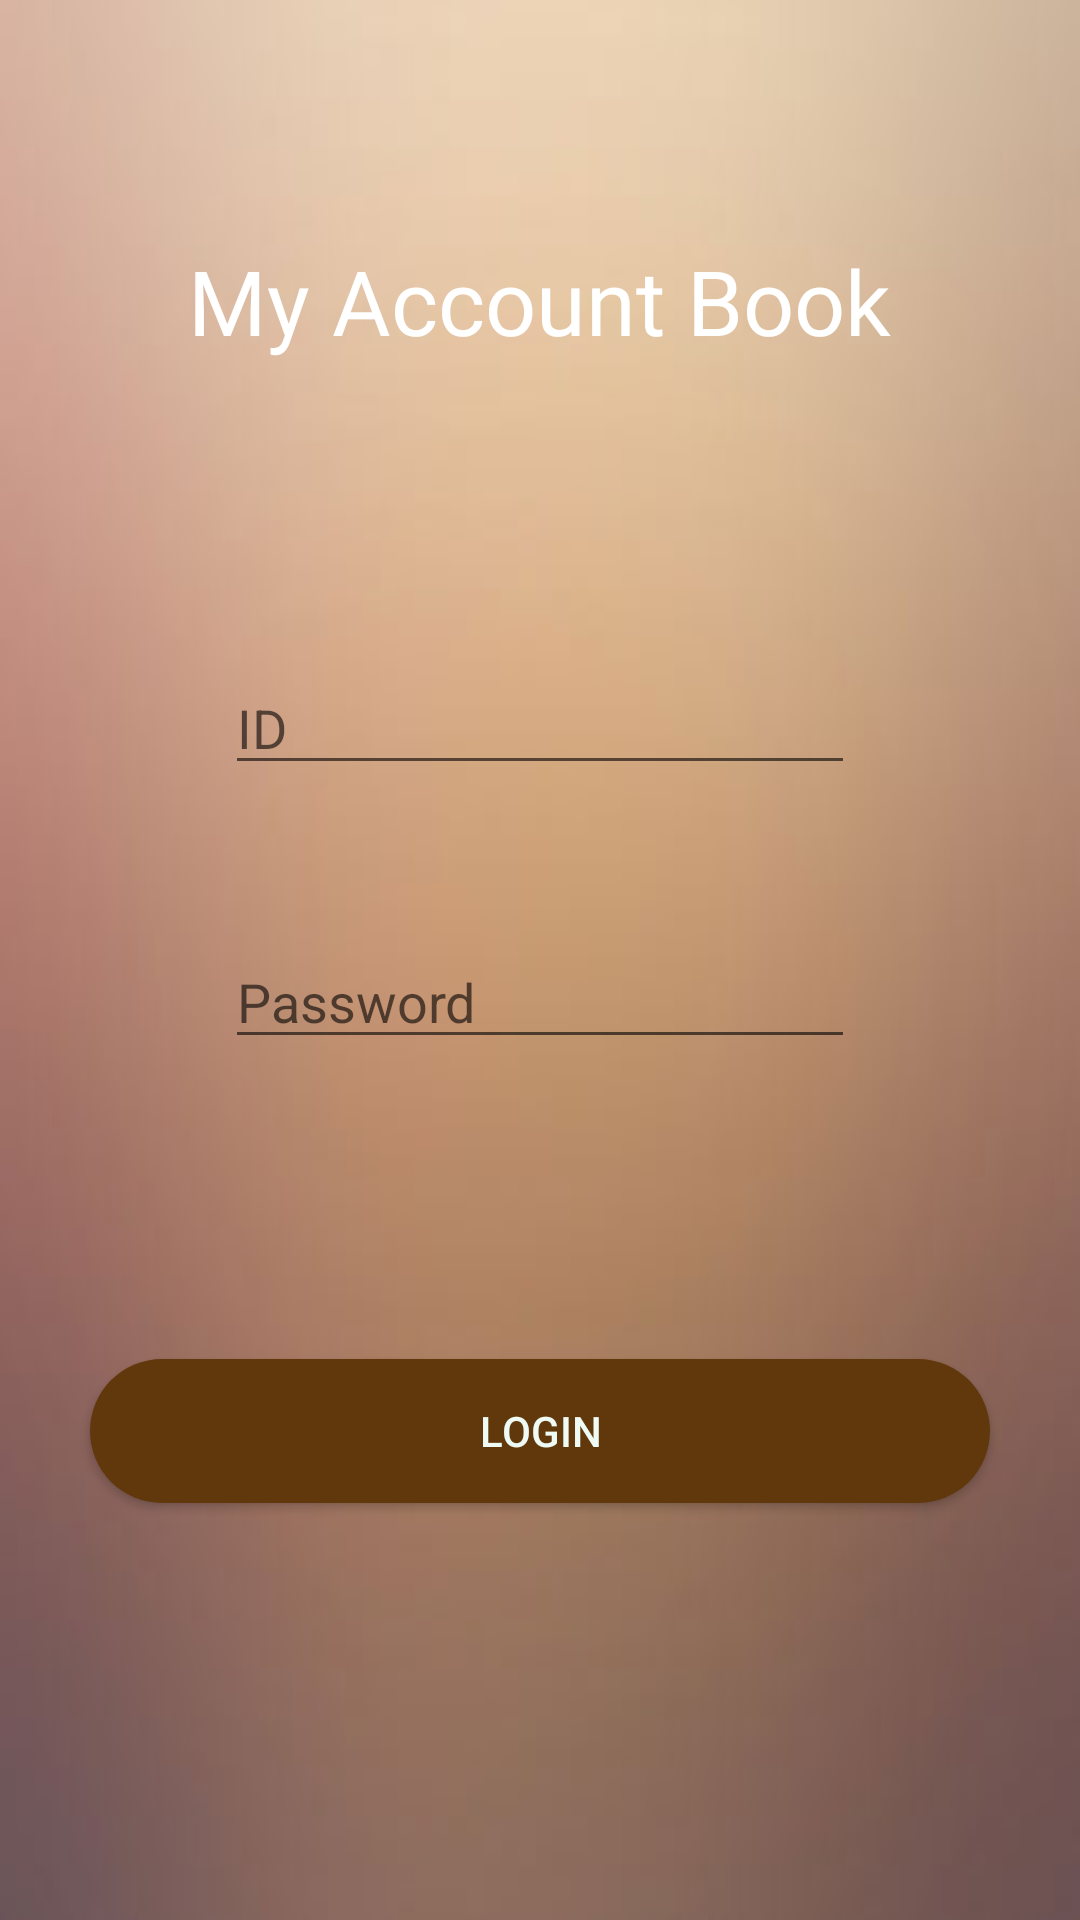

Reconstruct the res/layout file that produces this screen, plus the resources it refers to.
<!-- AndroidManifest.xml: application theme AppTheme -->
<!-- res/layout/activity_login.xml -->
<?xml version="1.0" encoding="utf-8"?>
<LinearLayout xmlns:android="http://schemas.android.com/apk/res/android"
    xmlns:app="http://schemas.android.com/apk/res-auto"
    xmlns:tools="http://schemas.android.com/tools"
    android:layout_width="match_parent"
    android:layout_height="match_parent"
    android:orientation="vertical"
    tools:context=".Login"
    android:background="@drawable/back_image">

    <Space
        android:layout_width="match_parent"
        android:layout_height="80dp" />
    <TextView
        android:layout_width="wrap_content"
        android:layout_height="wrap_content"
        android:text="My Account Book"
        android:textColor="@color/color_white"
        android:textSize="30dp"
        android:fontFamily="@font/jalnanfont"
        android:layout_gravity="center"/>
    <Space
        android:layout_width="match_parent"
        android:layout_height="100dp" />

    <EditText
        android:id="@+id/loginEmail"
        android:layout_width="wrap_content"
        android:layout_gravity="center_horizontal"
        android:layout_height="wrap_content"
        android:ems="10"
        android:hint="ID"
        android:inputType="textEmailAddress"
        android:textCursorDrawable="@drawable/edit_text_cursor_color"/>

    <Space
        android:layout_width="match_parent"
        android:layout_height="50dp" />

    <EditText
        android:id="@+id/loginPassword"
        android:layout_width="wrap_content"
        android:layout_height="wrap_content"
        android:ems="10"
        android:hint="Password"
        android:layout_gravity="center_horizontal"
        android:inputType="textPassword"
        android:textCursorDrawable="@drawable/edit_text_cursor_color"/>

    <Space
        android:layout_width="match_parent"
        android:layout_height="50dp" />

    <Space
        android:layout_width="match_parent"
        android:layout_height="50dp" />

    <Button
        android:id="@+id/loginBtn"
        android:layout_gravity="center"
        android:layout_width="300dp"
        android:layout_height="wrap_content"
        android:textColor="#EFFBF5"
        android:background="@drawable/buttonshape"
        android:text="Login" />

</LinearLayout>
<!-- resources referenced by this layout -->
<resources>
  <color name="color_white">#FFFFFF</color>
  <!-- drawable back_image: jpg bitmap (drawable, 6273 bytes) -->
  <!-- drawable buttonshape (drawable) -->
  <?xml version="1.0" encoding="utf-8"?>
  <shape xmlns:android="http://schemas.android.com/apk/res/android" android:shape="rectangle" >
      <corners
          android:radius="100dp"
          />
      <solid
          android:color="#61380B"
          />
  </shape>
  <!-- drawable edit_text_cursor_color (drawable) -->
  <?xml version="1.0" encoding="utf-8"?>
  <shape xmlns:android="http://schemas.android.com/apk/res/android"  android:shape="rectangle">
      <solid android:color="#FF493334" />
      <size android:width="1dp" />
  </shape>
  <style name="AppTheme" parent="Theme.AppCompat.Light.DarkActionBar">
          
          <item name="colorPrimary">@color/colorAccent</item>
          <item name="colorPrimaryDark">@color/color_pink</item>
          <item name="colorAccent">@color/color_blue</item>
      </style>
  <color name="colorAccent">#D81B60</color>
  <color name="color_pink">#FE2E64</color>
  <color name="color_blue">#0000FF</color>
</resources>
